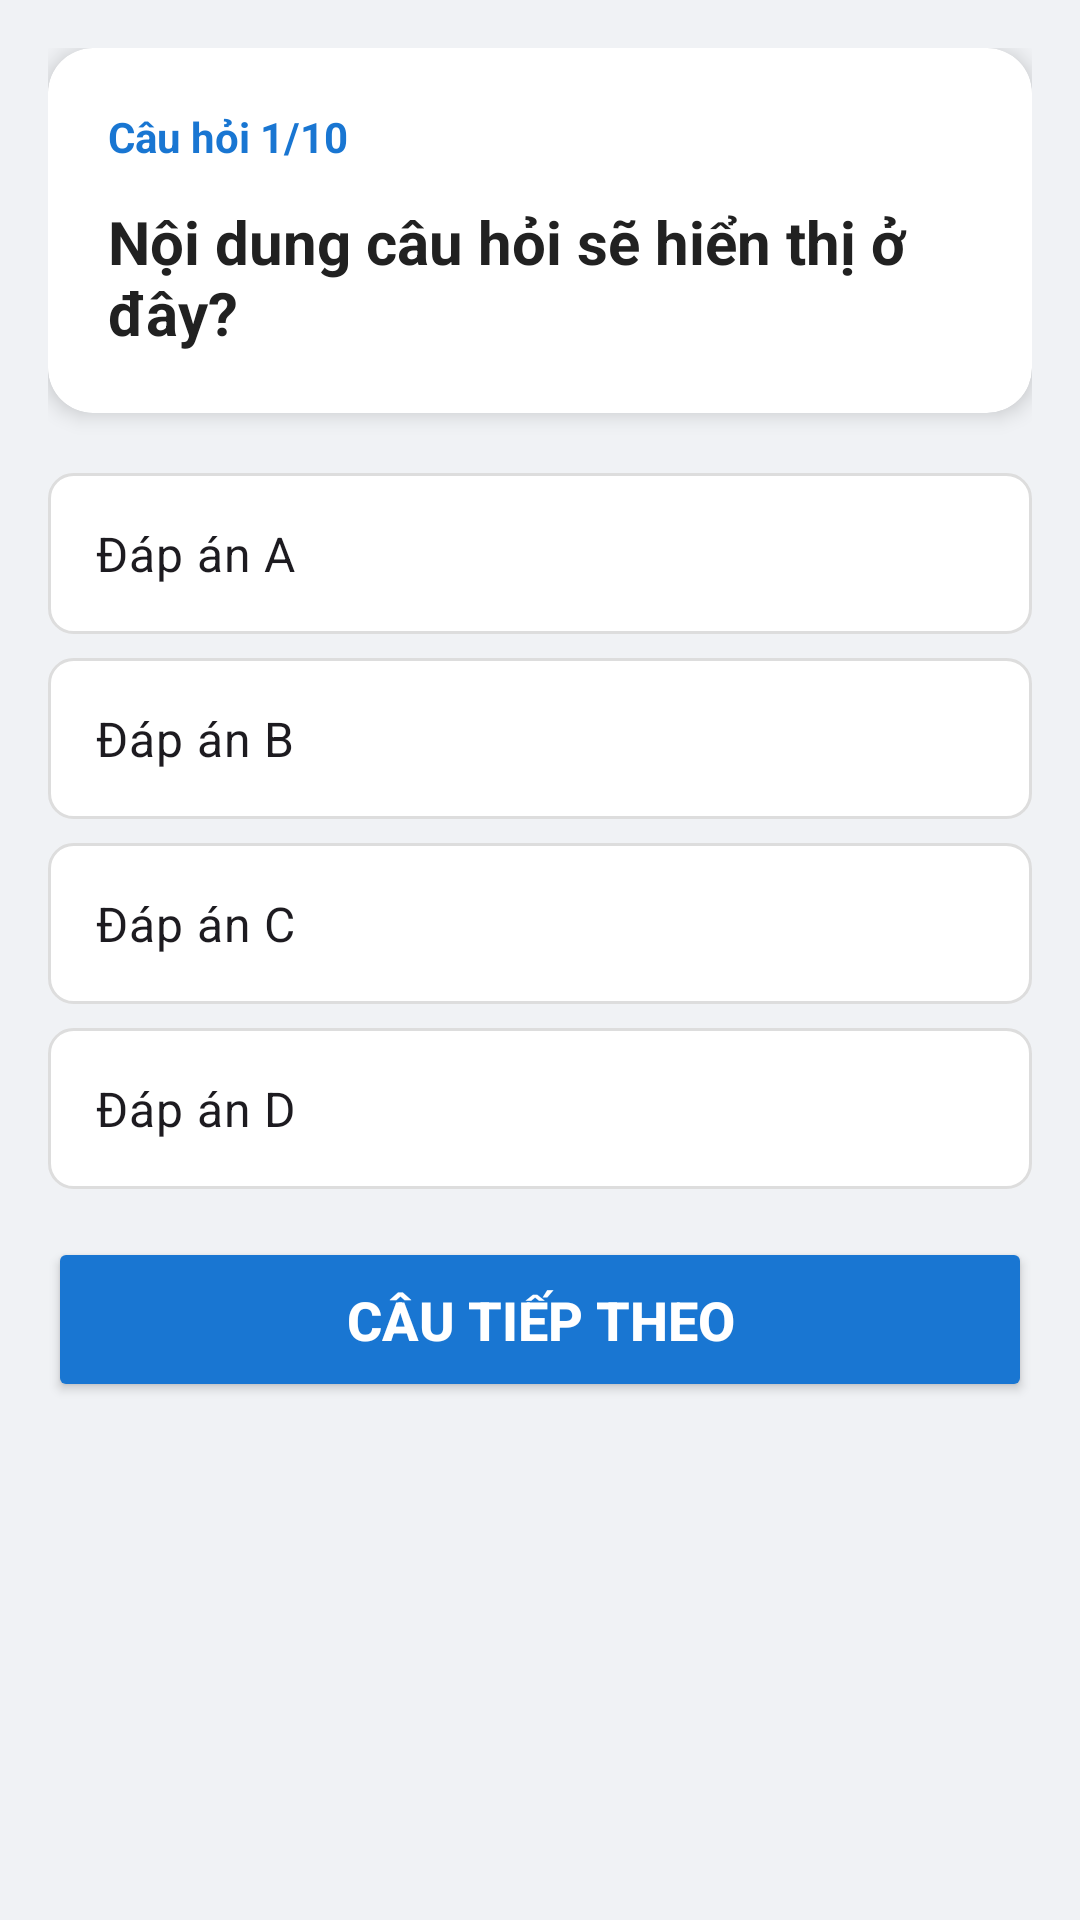

Here is an Android app screen rendered from its layout file. Give the layout XML and the strings, colors and styles it references.
<!-- AndroidManifest.xml: application theme Theme.BTLMobile -->
<!-- res/layout/activity_lam_quiz.xml -->
<?xml version="1.0" encoding="utf-8"?>
<LinearLayout xmlns:android="http://schemas.android.com/apk/res/android"
    xmlns:app="http://schemas.android.com/apk/res-auto"
    android:layout_width="match_parent"
    android:layout_height="match_parent"
    android:orientation="vertical"
    android:padding="16dp"
    android:background="#F0F2F5">

    <androidx.cardview.widget.CardView
        android:layout_width="match_parent"
        android:layout_height="wrap_content"
        app:cardCornerRadius="15dp"
        app:cardElevation="4dp"
        android:layout_marginBottom="20dp">

        <LinearLayout
            android:layout_width="match_parent"
            android:layout_height="wrap_content"
            android:orientation="vertical"
            android:padding="20dp">

            <TextView
                android:id="@+id/tvSoCauHoi"
                android:layout_width="wrap_content"
                android:layout_height="wrap_content"
                android:text="Câu hỏi 1/10"
                android:textColor="#1976D2"
                android:textStyle="bold" />

            <TextView
                android:id="@+id/tvNoiDungCauHoi"
                android:layout_width="match_parent"
                android:layout_height="wrap_content"
                android:layout_marginTop="12dp"
                android:text="Nội dung câu hỏi sẽ hiển thị ở đây?"
                android:textSize="20sp"
                android:textColor="#212121"
                android:textStyle="bold" />
        </LinearLayout>
    </androidx.cardview.widget.CardView>

    <RadioGroup
        android:id="@+id/rgDapAn"
        android:layout_width="match_parent"
        android:layout_height="wrap_content"
        android:orientation="vertical">

        <RadioButton
            android:id="@+id/rbA"
            android:layout_width="match_parent"
            android:layout_height="wrap_content"
            android:layout_marginBottom="8dp"
            android:background="@drawable/selector_quiz_option"
            android:button="@null"
            android:padding="16dp"
            android:text="Đáp án A"
            android:textSize="16sp" />

        <RadioButton
            android:id="@+id/rbB"
            android:layout_width="match_parent"
            android:layout_height="wrap_content"
            android:layout_marginBottom="8dp"
            android:background="@drawable/selector_quiz_option"
            android:button="@null"
            android:padding="16dp"
            android:text="Đáp án B"
            android:textSize="16sp" />

        <RadioButton
            android:id="@+id/rbC"
            android:layout_width="match_parent"
            android:layout_height="wrap_content"
            android:layout_marginBottom="8dp"
            android:background="@drawable/selector_quiz_option"
            android:button="@null"
            android:padding="16dp"
            android:text="Đáp án C"
            android:textSize="16sp" />

        <RadioButton
            android:id="@+id/rbD"
            android:layout_width="match_parent"
            android:layout_height="wrap_content"
            android:layout_marginBottom="16dp"
            android:background="@drawable/selector_quiz_option"
            android:button="@null"
            android:padding="16dp"
            android:text="Đáp án D"
            android:textSize="16sp" />
    </RadioGroup>

    <Button
        android:id="@+id/btnTiepTheo"
        android:layout_width="match_parent"
        android:layout_height="55dp"
        android:text="CÂU TIẾP THEO"
        android:textSize="18sp"
        android:textStyle="bold"
        android:backgroundTint="#1976D2"
        android:textColor="@color/white"
        app:cornerRadius="10dp" />

</LinearLayout>
<!-- resources referenced by this layout -->
<resources>
  <!-- drawable selector_quiz_option (drawable) -->
  <?xml version="1.0" encoding="utf-8"?>
  <selector xmlns:android="http://schemas.android.com/apk/res/android">
      <item android:state_checked="true">
          <shape android:shape="rectangle">
              <solid android:color="#E3F2FD" />
              <stroke android:width="2dp" android:color="#1976D2" />
              <corners android:radius="8dp" />
          </shape>
      </item>
      <item>
          <shape android:shape="rectangle">
              <solid android:color="#FFFFFF" />
              <stroke android:width="1dp" android:color="#DDDDDD" />
              <corners android:radius="8dp" />
          </shape>
      </item>
  </selector>
  <style name="Theme.BTLMobile" parent="Base.Theme.BTLMobile" />
  <style name="Base.Theme.BTLMobile" parent="Theme.Material3.DayNight">
          
          <item name="colorPrimary">@color/design_default_color_primary</item>
          <item name="windowActionBar">true</item>
          <item name="windowNoTitle">false</item>
      </style>
  <!-- not gathered from this repository: default colours our renderer supplied (Android Studio template values) -->
  <color name="white">#FFFFFFFF</color>
</resources>
